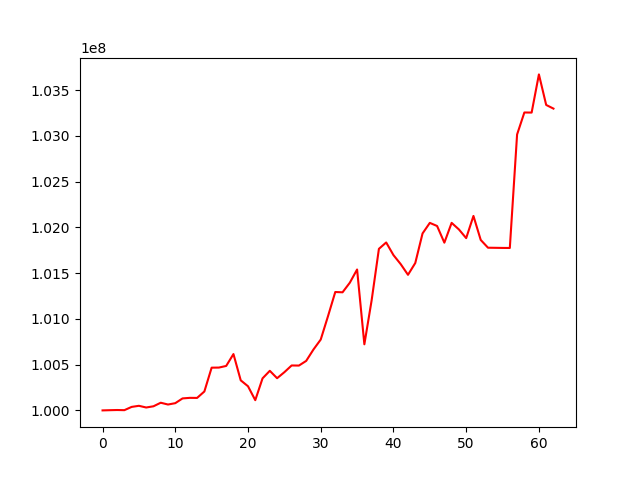

Data behind this chart, as committed beside it:
, 0
0, 100000000
1, 100002287
2, 100004223
3, 100002573
4, 100038159
5, 100050225
6, 100031693
7, 100044917
8, 100083813
9, 100064229
10, 100079007
11, 100130978
12, 100137144
13, 100136360
14, 100206672
15, 100467051
16, 100468052
17, 100485951
18, 100615792
19, 100328677
20, 100263900
21, 100111813
22, 100350235
23, 100432709
24, 100351798
25, 100417548
26, 100491145
27, 100489999
28, 100540986
29, 100665492
30, 100774378
31, 101029649
32, 101294051
33, 101290805
34, 101395680
35, 101540128
36, 100722459
37, 101203373
38, 101765898
39, 101835560
40, 101697486
41, 101598355
42, 101482091
43, 101610957
44, 101934164
45, 102049680
46, 102015585
47, 101833325
48, 102049834
49, 101977899
50, 101883017
51, 102125427
52, 101863142
53, 101778202
54, 101777061
55, 101775858
56, 101775385
57, 103016018
58, 103256273
59, 103255374
... 3 more rows
